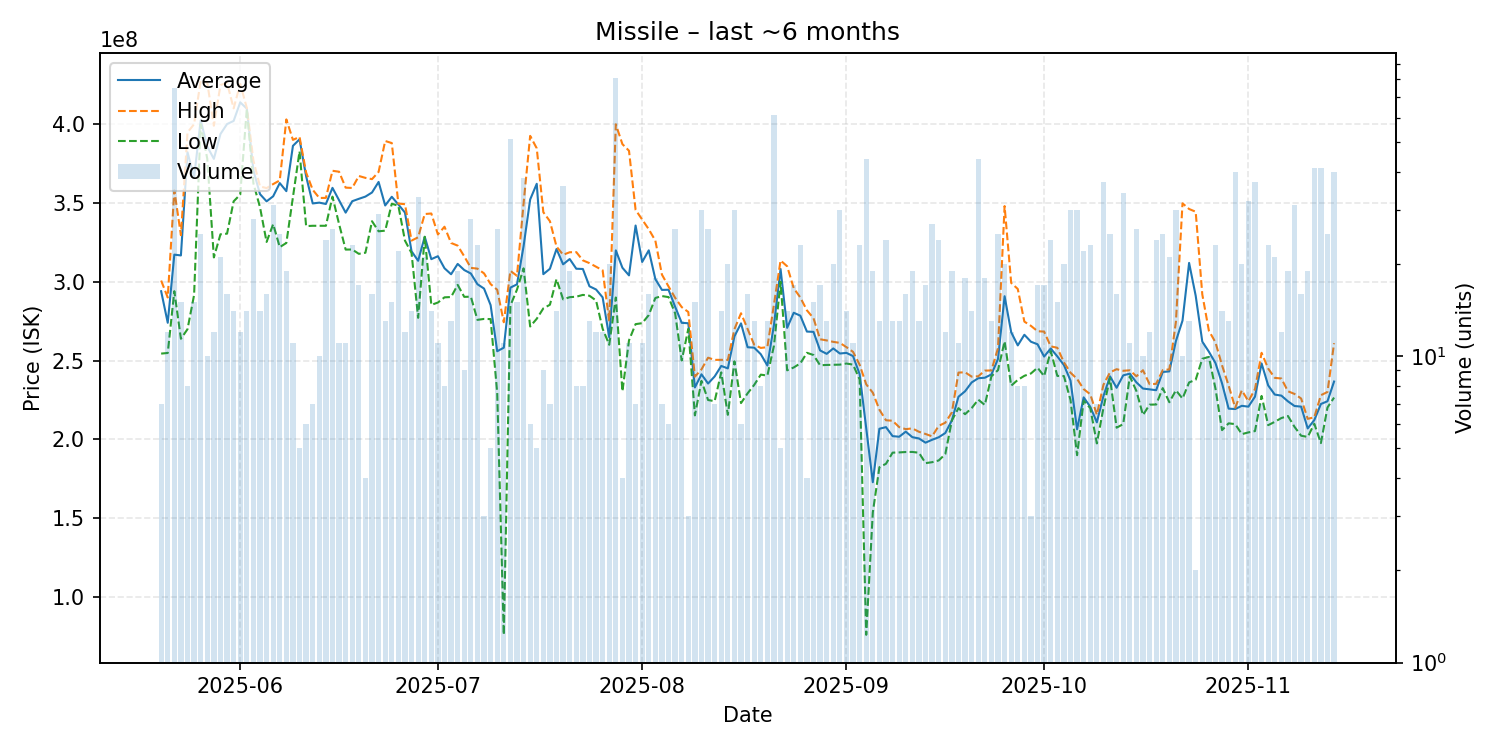

The table this chart was drawn from, first rows:
date, average, highest, lowest, order_count, volume
2025-05-20, 293971429, 300750000, 254400000, 7, 7
2025-05-21, 273958333, 290000000, 254800000, 11, 12
2025-05-22, 317193333, 358000000, 294000000, 39, 75
2025-05-23, 316686667, 329550000, 263800000, 14, 15
2025-05-24, 382162500, 394700000, 269900000, 8, 8
2025-05-25, 366153333, 400000000, 291600000, 13, 15
2025-05-26, 402484000, 427550000, 399900000, 18, 25
2025-05-27, 385750000, 426300000, 378000000, 10, 10
2025-05-28, 377950000, 399000000, 315400000, 11, 12
2025-05-29, 393733333, 424800000, 330100000, 21, 21
2025-05-30, 400037500, 426200000, 330500000, 16, 16
2025-05-31, 402021429, 410000000, 351000000, 14, 14
2025-06-01, 413825000, 425450000, 355300000, 11, 12
2025-06-02, 409857143, 410300000, 409700000, 9, 14
2025-06-03, 370696429, 376900000, 362400000, 22, 28
2025-06-04, 355592857, 360500000, 347300000, 13, 14
2025-06-05, 351000000, 359400000, 325250000, 14, 16
2025-06-06, 354216129, 361950000, 336500000, 29, 31
2025-06-07, 362584000, 364300000, 321950000, 21, 25
2025-06-08, 357468421, 403000000, 324600000, 17, 19
2025-06-09, 386218182, 390000000, 353750000, 11, 11
2025-06-10, 390360000, 391900000, 382700000, 5, 5
2025-06-11, 366933333, 369300000, 335300000, 6, 6
2025-06-12, 349671429, 358350000, 335500000, 7, 7
2025-06-13, 350190000, 353150000, 335500000, 10, 10
2025-06-14, 349329167, 353200000, 335500000, 15, 24
2025-06-15, 359569231, 370400000, 354000000, 18, 26
2025-06-16, 351663636, 369800000, 336600000, 10, 11
2025-06-17, 343845455, 359700000, 320400000, 11, 11
2025-06-18, 351091304, 359500000, 320450000, 20, 23
2025-06-19, 352600000, 367100000, 317700000, 16, 17
2025-06-20, 354025000, 365900000, 318400000, 4, 4
2025-06-21, 356625000, 365100000, 338400000, 16, 16
2025-06-22, 363313793, 369700000, 332000000, 26, 29
2025-06-23, 348384615, 389300000, 332400000, 12, 13
2025-06-24, 353906667, 388000000, 349500000, 15, 15
2025-06-25, 349000000, 349600000, 348200000, 18, 22
2025-06-26, 343900000, 349200000, 326100000, 12, 12
2025-06-27, 319335714, 326100000, 318200000, 14, 14
2025-06-28, 313293939, 328200000, 277100000, 29, 33
2025-06-29, 328509524, 342950000, 328500000, 16, 21
2025-06-30, 314321429, 343300000, 285300000, 12, 14
2025-07-01, 316190909, 330000000, 286800000, 10, 11
2025-07-02, 308550000, 334900000, 290100000, 8, 8
2025-07-03, 304746154, 324600000, 290300000, 11, 13
2025-07-04, 311310526, 322900000, 298000000, 19, 19
2025-07-05, 307411111, 316100000, 290400000, 9, 9
2025-07-06, 305221429, 308800000, 290500000, 22, 28
2025-07-07, 298421739, 308300000, 275800000, 17, 23
2025-07-08, 295666667, 305300000, 276400000, 3, 3
2025-07-09, 285160000, 298500000, 276300000, 5, 5
2025-07-10, 255900000, 294900000, 229500000, 20, 26
2025-07-11, 258148182, 274300000, 75930000, 10, 11
2025-07-12, 296249020, 306900000, 284900000, 32, 51
2025-07-13, 298346667, 303750000, 295000000, 14, 15
2025-07-14, 322494737, 349600000, 308500000, 33, 38
2025-07-15, 352183333, 392550000, 271600000, 6, 6
2025-07-16, 362140000, 384650000, 276500000, 5, 5
2025-07-17, 304800000, 344100000, 283100000, 8, 9
2025-07-18, 308214286, 338400000, 285400000, 7, 7
... 119 more rows
